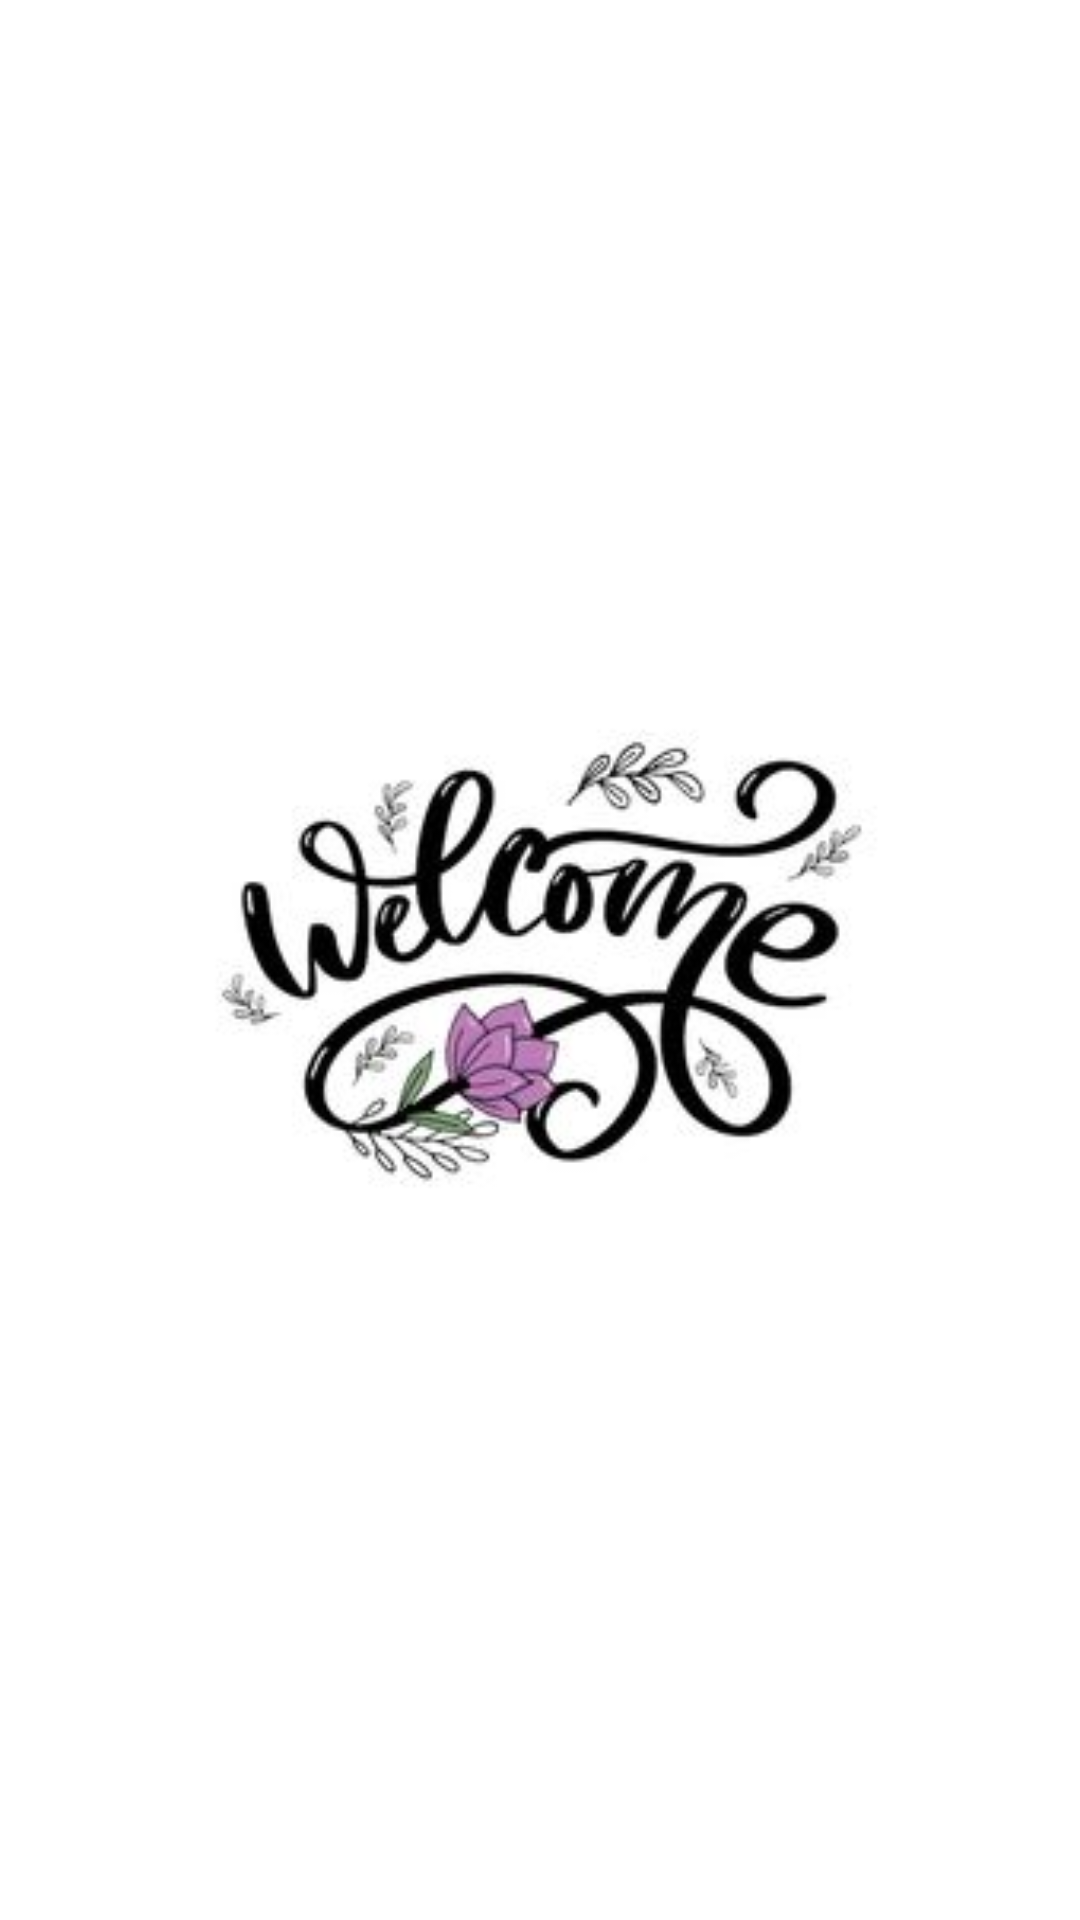

Here is an Android app screen rendered from its layout file. Give the layout XML and the strings, colors and styles it references.
<!-- AndroidManifest.xml: application theme Theme.SIGL2Management -->
<!-- res/layout/activity_main.xml -->
<?xml version="1.0" encoding="utf-8"?>
<androidx.constraintlayout.widget.ConstraintLayout xmlns:android="http://schemas.android.com/apk/res/android"
    xmlns:app="http://schemas.android.com/apk/res-auto"
    xmlns:tools="http://schemas.android.com/tools"
    android:layout_width="match_parent"
    android:layout_height="match_parent"
    tools:context=".MainActivity">

    <LinearLayout
        android:layout_width="match_parent"
        android:layout_height="match_parent"
        android:background="@color/blanc"
        android:gravity="center">

        <ImageView
            android:id="@+id/image_icon"
            android:layout_width="250dp"
            android:layout_height="250dp"
            android:src="@drawable/welcome"
            app:layout_constraintTop_toTopOf="parent"
            app:layout_constraintBottom_toBottomOf="parent"
            app:layout_constraintLeft_toLeftOf="parent"
            app:layout_constraintRight_toRightOf="parent"
            android:background="@color/blanc"/>
    </LinearLayout>

</androidx.constraintlayout.widget.ConstraintLayout>
<!-- resources referenced by this layout -->
<resources>
  <color name="blanc">#ffffff</color>
  <!-- drawable welcome: jpeg bitmap (drawable, 9716 bytes) -->
  <style name="Theme.SIGL2Management" parent="Base.Theme.SIGL2Management" />
  <style name="Base.Theme.SIGL2Management" parent="Theme.Material3.DayNight.NoActionBar">
          
          
      </style>
</resources>
